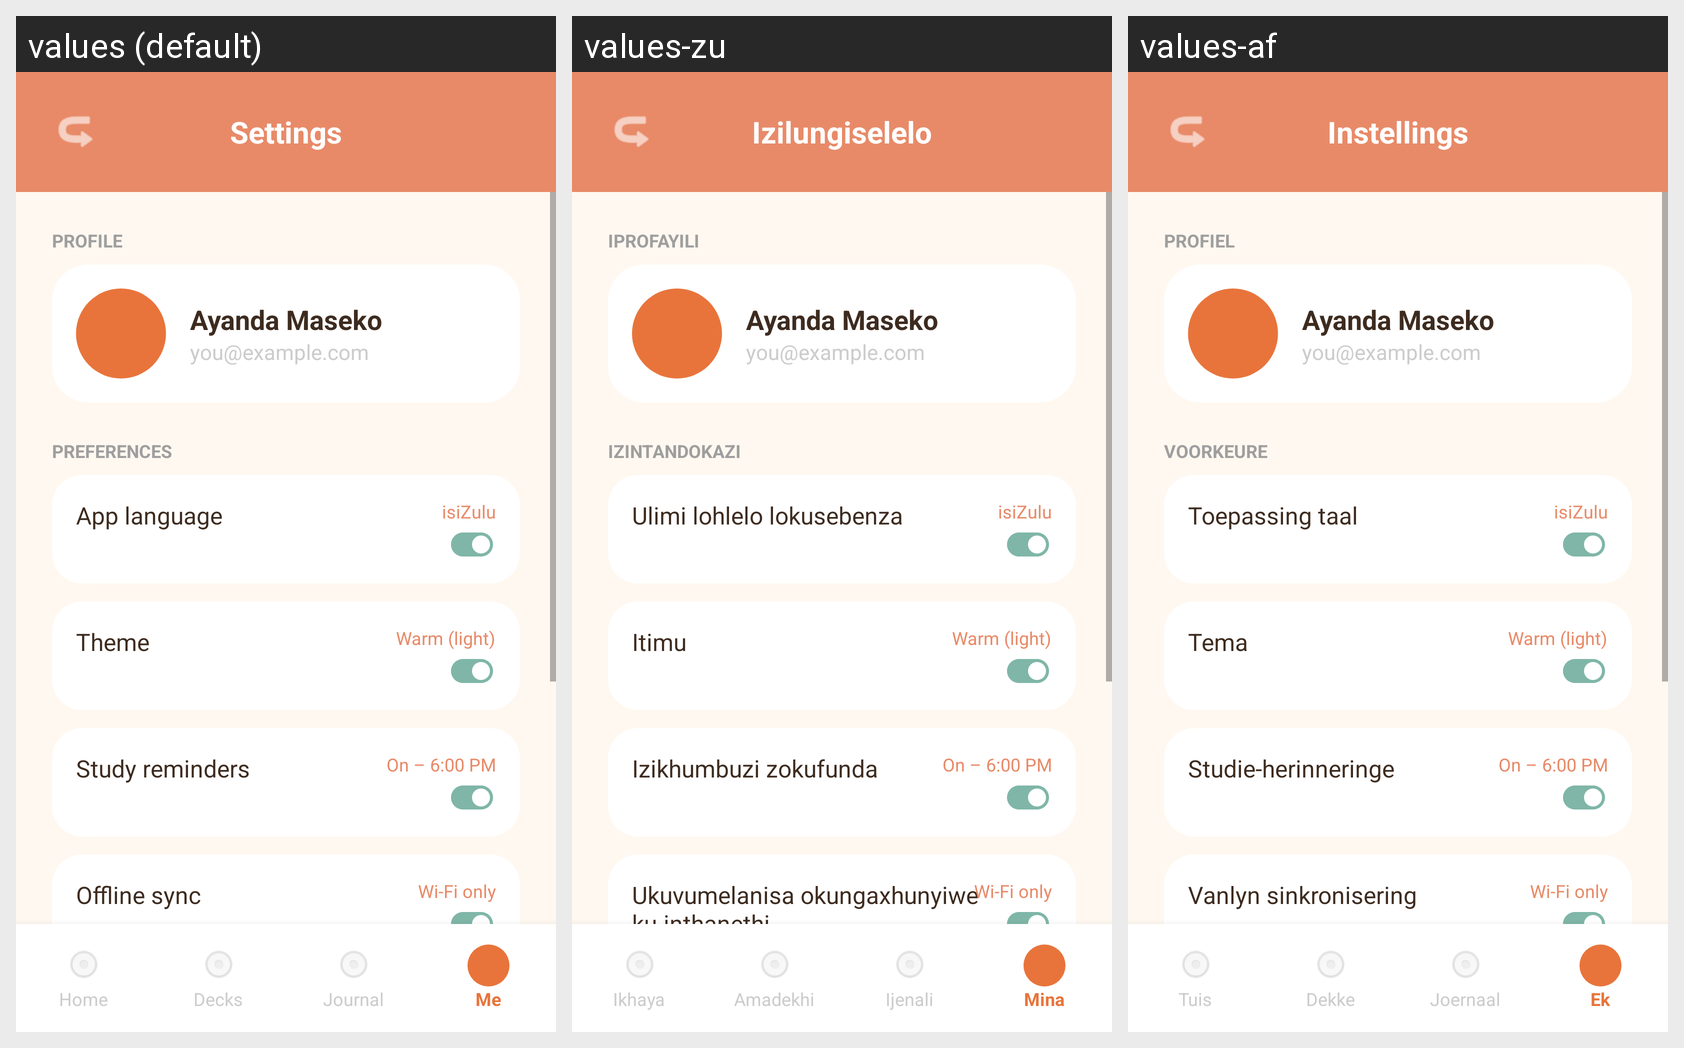

The same Android screen rendered under several of its app's locales, left to right. List the strings drawn on it with the default value and each locale's translation.
Android screen res/layout/activity_settings.xml rendered under 3 locales, left to right: values (default), values-zu, values-af. Device: Nexus 5 (rendered at 1080×1920; each locale shown at half size, 540×960, under a caption strip naming it); theme Theme.IVU.
Strings drawn on this screen, with the default value and each locale's value (text and hints the layout hard-codes, and strings that could not be matched under every locale, appear in the picture but are not listed):

title_settings
  values: Settings
  values-zu: Izilungiselelo
  values-af: Instellings

section_profile
  values: PROFILE
  values-zu: IPROFAYILI
  values-af: PROFIEL

hint_full_name
  values: Ayanda Maseko
  values-zu: Ayanda Maseko
  values-af: Ayanda Maseko

hint_email
  values: you@example.com
  values-zu: you@example.com  [not translated; the default value is used]
  values-af: you@example.com  [not translated; the default value is used]

section_preferences
  values: PREFERENCES
  values-zu: IZINTANDOKAZI
  values-af: VOORKEURE

label_app_language
  values: App language
  values-zu: Ulimi lohlelo lokusebenza
  values-af: Toepassing taal

current_language
  values: isiZulu
  values-zu: isiZulu  [not translated; the default value is used]
  values-af: isiZulu  [not translated; the default value is used]

label_theme
  values: Theme
  values-zu: Itimu
  values-af: Tema

current_theme
  values: Warm (light)
  values-zu: Warm (light)  [not translated; the default value is used]
  values-af: Warm (light)  [not translated; the default value is used]

label_reminders
  values: Study reminders
  values-zu: Izikhumbuzi zokufunda
  values-af: Studie-herinneringe

current_reminders
  values: On – 6:00 PM
  values-zu: On – 6:00 PM  [not translated; the default value is used]
  values-af: On – 6:00 PM  [not translated; the default value is used]

label_sync
  values: Offline sync
  values-zu: Ukuvumelanisa okungaxhunyiwe ku-inthanethi
  values-af: Vanlyn sinkronisering

current_sync
  values: Wi-Fi only
  values-zu: Wi-Fi only  [not translated; the default value is used]
  values-af: Wi-Fi only  [not translated; the default value is used]

nav_home
  values: Home
  values-zu: Ikhaya
  values-af: Tuis

nav_decks
  values: Decks
  values-zu: Amadekhi
  values-af: Dekke

nav_journal
  values: Journal
  values-zu: Ijenali
  values-af: Joernaal

nav_profile
  values: Me
  values-zu: Mina
  values-af: Ek
